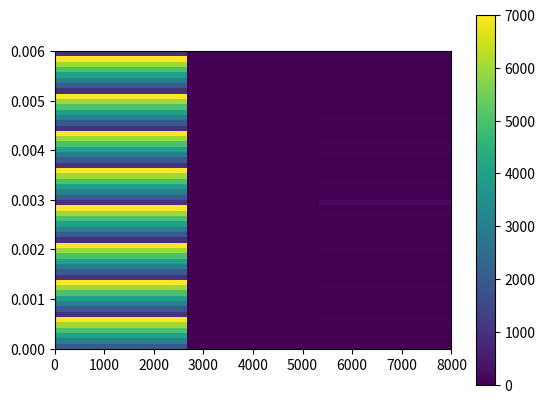

This chart was generated by the following Python code:
import numpy as np
from scipy import interpolate
import matplotlib.pyplot as plt

iterations = np.array([[2000,0.00005,110],[3000,0.00005,103],[4000,0.00005,97],[5000,0.00005,100],[6000,0.00005,97],[7000,0.00005,90],[1000,0.00005,115],
                      [2000,0.0001,60],[3000,0.0001,61],[4000,0.0001,75],[5000,0.0001,70],[6000,0.0001,62],[7000,0.0001,100000],[1000,0.0001,68],
                      [2000,0.0002,39],[3000,0.0002,33],[4000,0.0002,42],[5000,0.0002,42],[6000,0.0002,32],[7000,0.0002,100000],[1000,0.0002,100],
                      [2000,0.0003,29],[3000,0.0003,28],[4000,0.0003,31],[5000,0.0003,35],[6000,0.0003,25],[7000,0.0003,100000],[1000,0.0003,100],
                      [2000,0.0005,25],[3000,0.0005,27],[4000,0.0005,20],[5000,0.0005,20],[6000,0.0005,100000],[7000,0.0005,100000],[1000,0.0005,45],
                      [2000,0.001,23],[3000,0.001,25],[4000,0.001,15],[5000,0.001,15],[6000,0.001,100000],[7000,0.001,100000],[1000,0.001,30],
                      [2000,0.002,23],[3000,0.002,20],[4000,0.002,21],[5000,0.002,100000],[6000,0.002,100000],[7000,0.002,100000],[1000,0.002,26],
                      [2000,0.005,100000],[3000,0.005,100000],[4000,0.005,100000],[5000,0.005,100000],[6000,0.005,100000],[7000,0.005,100000],[1000,0.005,30]])

corrections = np.array([[2000,0.00005,5],[3000,0.00005,11],[4000,0.00005,16],[5000,0.00005,16],[6000,0.00005,53],[7000,0.00005,32],[1000,0.00005,1],
                        [2000,0.0001,4],[3000,0.0001,8],[4000,0.0001,18],[5000,0.0001,10],[6000,0.0001,32],[7000,0.0001,0],[1000,0.0001,7],
                        [2000,0.0002,10],[3000,0.0002,10],[4000,0.0002,6],[5000,0.0002,21],[6000,0.0002,48],[7000,0.0002,0],[1000,0.0002,10],
                        [2000,0.0003,15],[3000,0.0003,8],[4000,0.0003,24],[5000,0.0003,22],[6000,0.0003,64],[7000,0.0003,0],[1000,0.0003,216],
                        [2000,0.0005,21],[3000,0.0005,16],[4000,0.0005,10],[5000,0.0005,37],[6000,0.0005,0],[7000,0.0005,0],[1000,0.0005,5],
                        [2000,0.001,7],[3000,0.001,48],[4000,0.001,29],[5000,0.001,48],[6000,0.001,0],[7000,0.001,0],[1000,0.001,9],
                        [2000,0.002,48],[3000,0.002,32],[4000,0.002,21],[5000,0.002,0],[6000,0.002,0],[7000,0.002,0],[1000,0.002,16],
                        [2000,0.005,0],[3000,0.005,0],[4000,0.005,0],[5000,0.005,0],[6000,0.005,0],[7000,0.005,0],[1000,0.005,11]])



xi = np.linspace(0,8000)
yi = np.linspace(0,0.006)

X = np.asarray([iterations[i][0] for i in range(len(iterations))])
Y = np.asarray([iterations[i][1] for i in range(len(iterations))])
C = np.asarray([iterations[i][2] for i in range(len(iterations))])

It = interpolate.griddata(X,Y,C)

fig, ax = plt.subplots()
im=ax.imshow(corrections,origin="lower",interpolation="none", extent=[0,8000,0,0.006] )
ax.set_aspect(1000000)
plt.colorbar(im)
plt.show()
